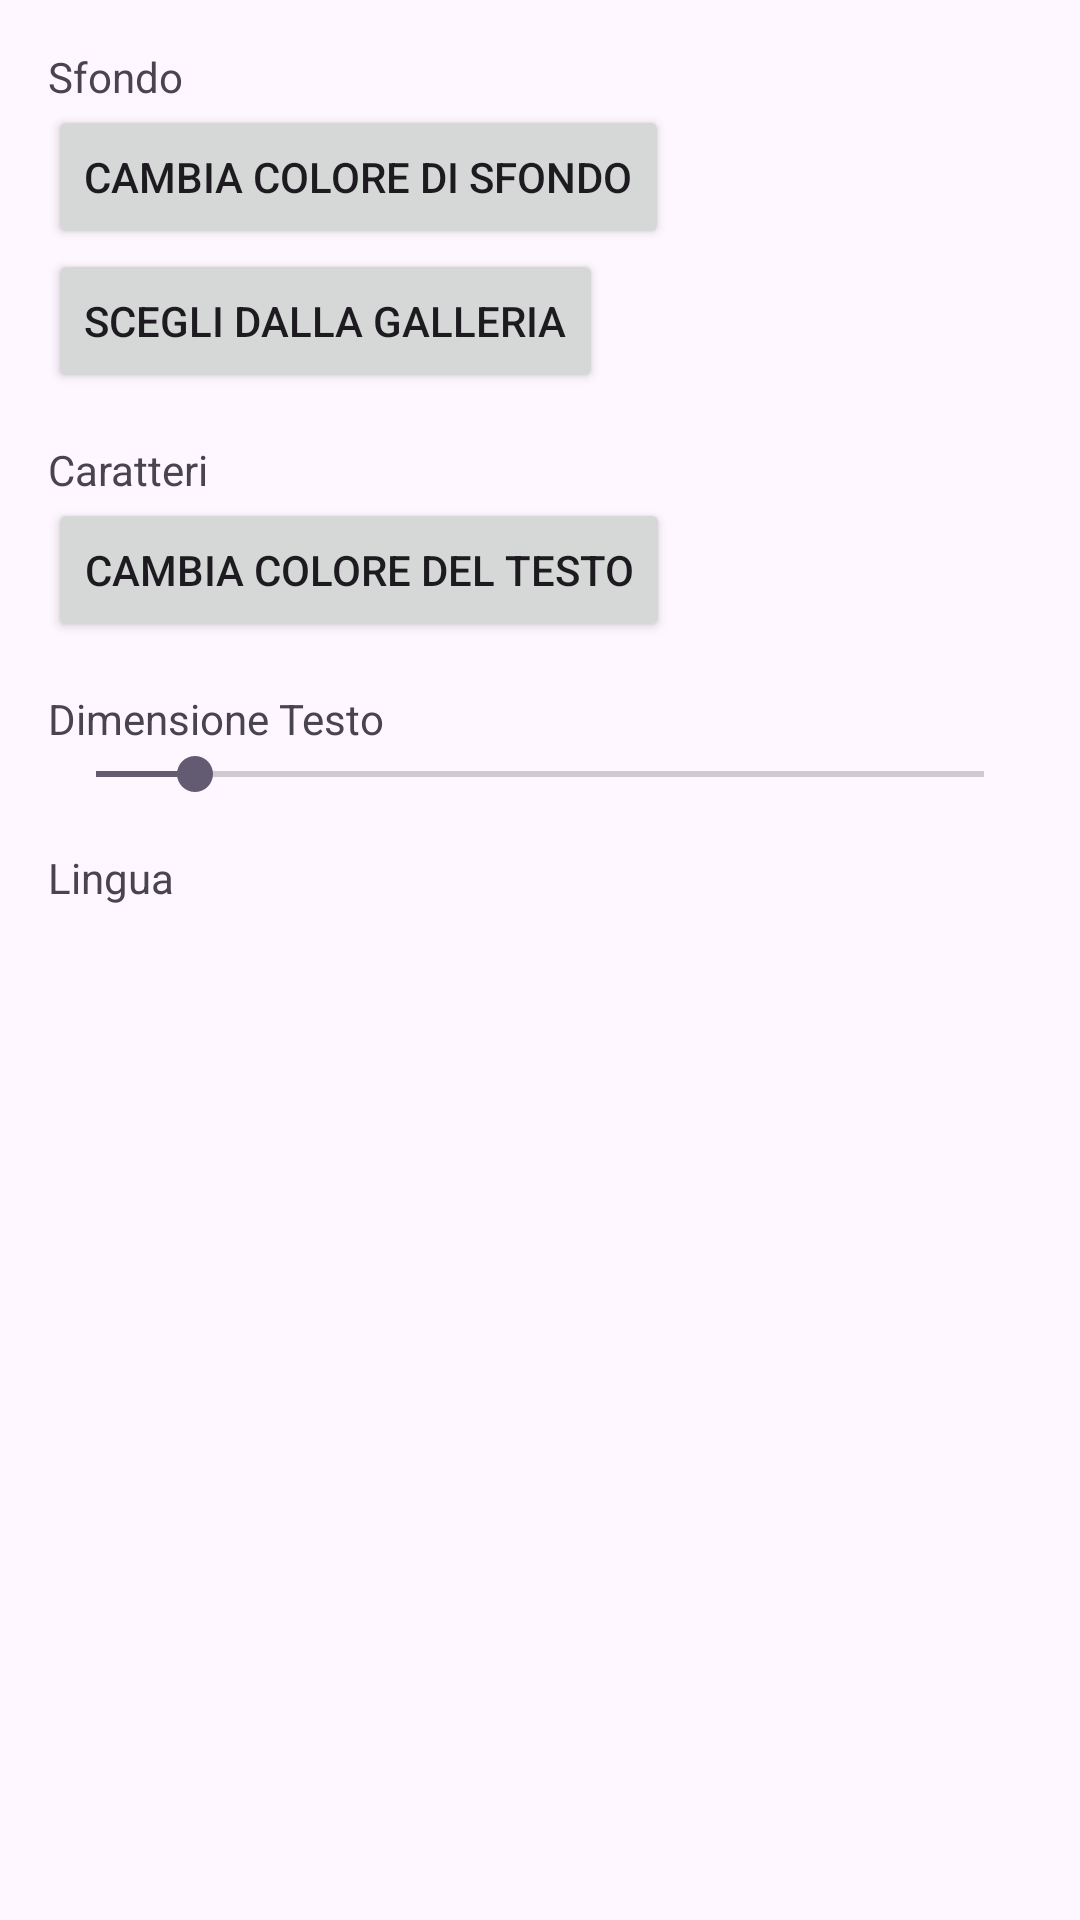

Android layout source for this screen:
<!-- AndroidManifest.xml: application theme Theme._1 -->
<!-- res/layout/fragment_settings.xml -->
<?xml version="1.0" encoding="utf-8"?>
<androidx.constraintlayout.widget.ConstraintLayout xmlns:android="http://schemas.android.com/apk/res/android"
    xmlns:app="http://schemas.android.com/apk/res-auto"
    xmlns:tools="http://schemas.android.com/tools"
    android:layout_width="match_parent"
    android:layout_height="match_parent"
    android:padding="16dp"
    tools:context=".SettingsFragment">

    <TextView
        android:id="@+id/background_title"
        android:layout_width="wrap_content"
        android:layout_height="wrap_content"
        android:text="@string/title_background"
        app:layout_constraintStart_toStartOf="parent"
        app:layout_constraintTop_toTopOf="parent" />

    <Button
        android:id="@+id/change_background_color_button"
        android:layout_width="wrap_content"
        android:layout_height="wrap_content"
        android:text="@string/button_change_background_color"
        app:layout_constraintStart_toStartOf="parent"
        app:layout_constraintTop_toBottomOf="@id/background_title" />

    <Button
        android:id="@+id/change_background_image_button"
        android:layout_width="wrap_content"
        android:layout_height="wrap_content"
        android:text="@string/button_choose_from_gallery"
        app:layout_constraintStart_toStartOf="parent"
        app:layout_constraintTop_toBottomOf="@id/change_background_color_button" />

    <TextView
        android:id="@+id/fonts_title"
        android:layout_width="wrap_content"
        android:layout_height="wrap_content"
        android:layout_marginTop="16dp"
        android:text="@string/title_fonts"
        app:layout_constraintStart_toStartOf="parent"
        app:layout_constraintTop_toBottomOf="@id/change_background_image_button" />

    <Button
        android:id="@+id/change_text_color_button"
        android:layout_width="wrap_content"
        android:layout_height="wrap_content"
        android:text="@string/button_change_text_color"
        app:layout_constraintStart_toStartOf="parent"
        app:layout_constraintTop_toBottomOf="@id/fonts_title" />

    <TextView
        android:id="@+id/text_size_title"
        android:layout_width="wrap_content"
        android:layout_height="wrap_content"
        android:layout_marginTop="16dp"
        android:text="@string/title_text_size"
        app:layout_constraintStart_toStartOf="parent"
        app:layout_constraintTop_toBottomOf="@id/change_text_color_button" />

    <SeekBar
        android:id="@+id/text_size_seekbar"
        android:layout_width="0dp"
        android:layout_height="wrap_content"
        android:max="18"
        android:progress="2"
        app:layout_constraintEnd_toEndOf="parent"
        app:layout_constraintStart_toStartOf="parent"
        app:layout_constraintTop_toBottomOf="@+id/text_size_title" />

    <TextView
        android:id="@+id/language_title"
        android:layout_width="wrap_content"
        android:layout_height="wrap_content"
        android:layout_marginTop="16dp"
        android:text="@string/language"
        app:layout_constraintStart_toStartOf="parent"
        app:layout_constraintTop_toBottomOf="@id/text_size_seekbar" />

    <androidx.recyclerview.widget.RecyclerView
        android:id="@+id/languages_recyclerview"
        android:layout_width="0dp"
        android:layout_height="0dp"
        android:layout_marginTop="8dp"
        app:layout_constraintBottom_toBottomOf="parent"
        app:layout_constraintEnd_toEndOf="parent"
        app:layout_constraintStart_toStartOf="parent"
        app:layout_constraintTop_toBottomOf="@id/language_title" />

</androidx.constraintlayout.widget.ConstraintLayout>
<!-- resources referenced by this layout -->
<resources>
  <string name="button_change_background_color">Cambia colore di sfondo</string>
  <string name="button_change_text_color">Cambia colore del testo</string>
  <string name="button_choose_from_gallery">Scegli dalla galleria</string>
  <string name="language">Lingua</string>
  <string name="title_background">Sfondo</string>
  <string name="title_fonts">Caratteri</string>
  <string name="title_text_size">Dimensione Testo</string>
  <style name="Theme._1" parent="Base.Theme._1" />
  <style name="Base.Theme._1" parent="Theme.Material3.Light.NoActionBar">
          
          
      </style>
</resources>
